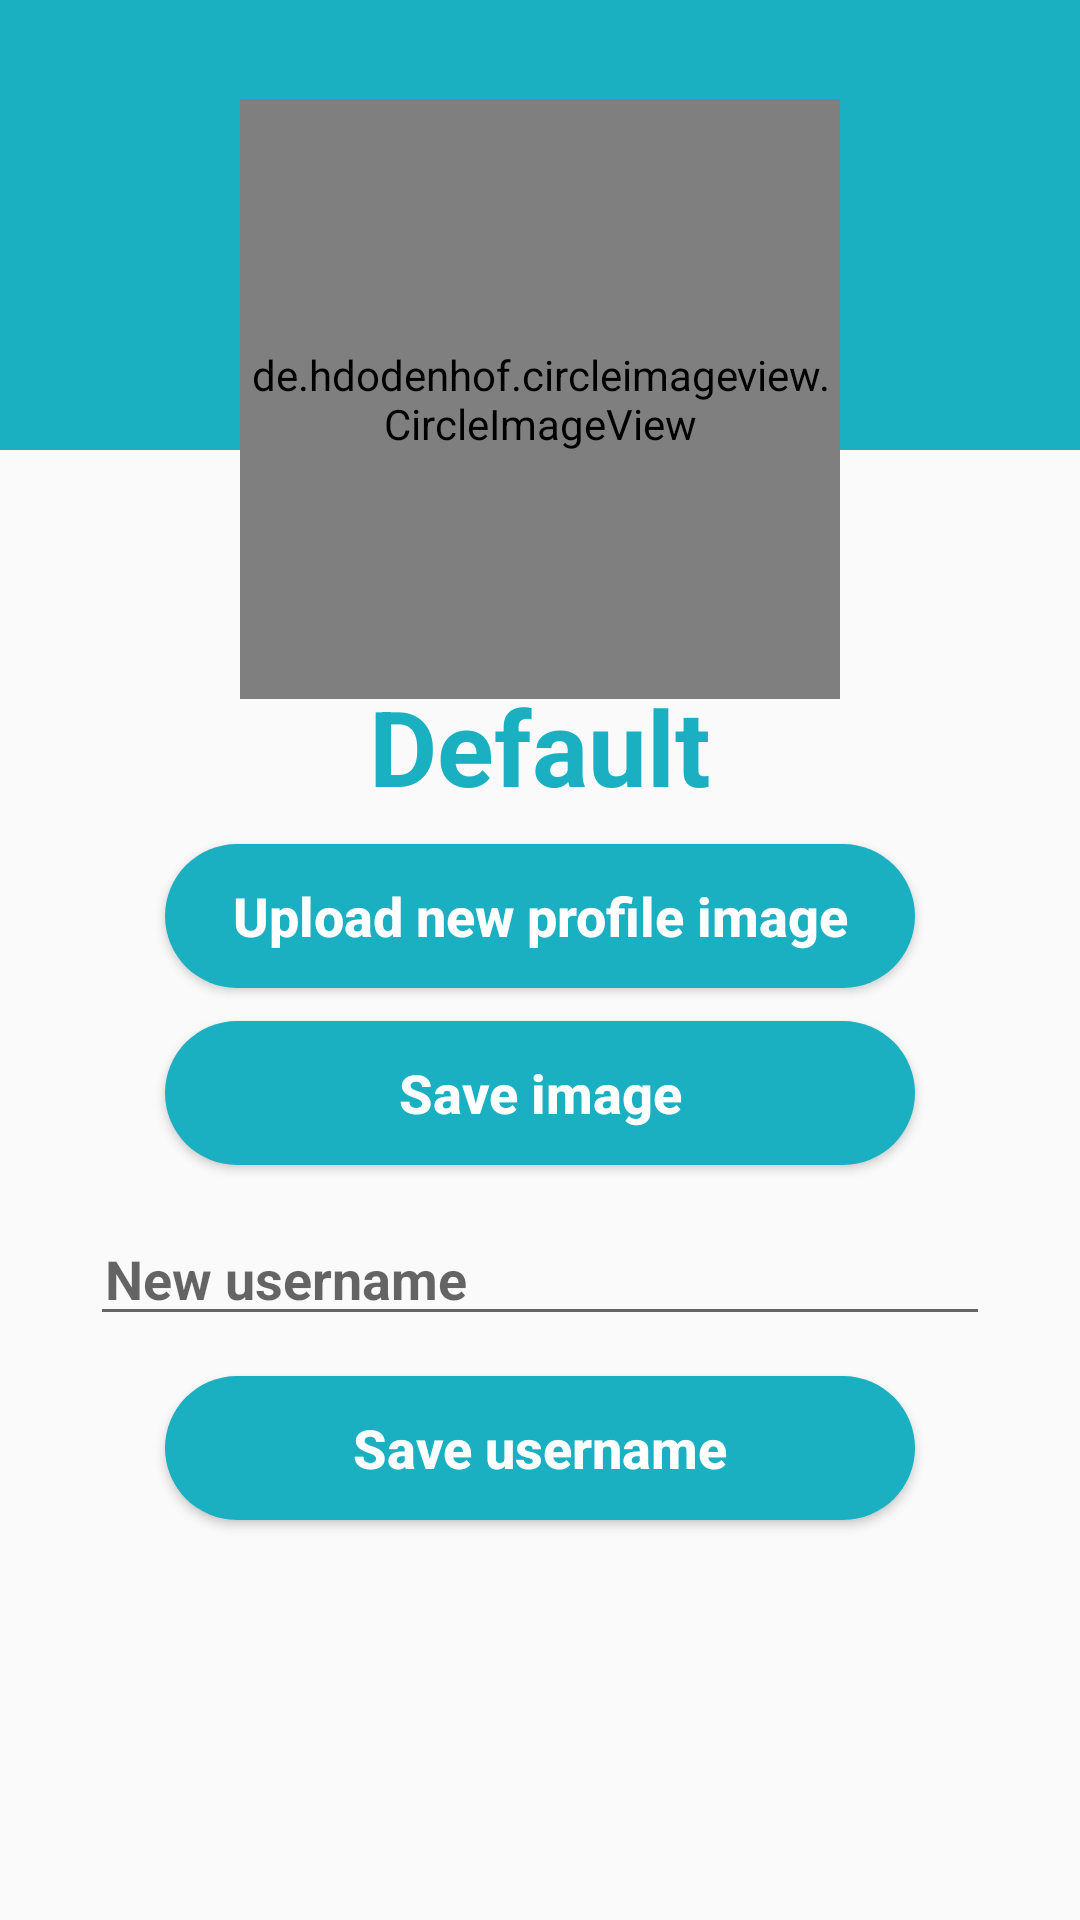

Produce the Android XML layout that renders to this screen, including the resource entries it uses.
<!-- AndroidManifest.xml: application theme AppTheme -->
<!-- res/layout/activity_profile_settings.xml -->
<?xml version="1.0" encoding="utf-8"?>
<androidx.constraintlayout.widget.ConstraintLayout xmlns:android="http://schemas.android.com/apk/res/android"
    xmlns:app="http://schemas.android.com/apk/res-auto"
    xmlns:tools="http://schemas.android.com/tools"
    android:layout_width="match_parent"
    android:layout_height="match_parent"
    tools:context=".activities.ProfileSettingsActivity">

    <RelativeLayout
        android:layout_width="match_parent"
        android:layout_height="150dp"
        android:background="@color/colorPrimary"
        app:layout_constraintBottom_toBottomOf="parent"
        app:layout_constraintHorizontal_bias="1.0"
        app:layout_constraintLeft_toLeftOf="parent"
        app:layout_constraintRight_toRightOf="parent"
        app:layout_constraintTop_toTopOf="parent"
        app:layout_constraintVertical_bias="0.0"
        />

    <TextView
        android:id="@+id/usernameTextView"
        android:layout_width="wrap_content"
        android:layout_height="wrap_content"
        android:textStyle="bold"
        android:textSize="35sp"
        android:textColor="@color/colorPrimary"
        android:text="Default"
        app:layout_constraintBottom_toBottomOf="parent"
        app:layout_constraintHorizontal_bias="0.5"
        app:layout_constraintLeft_toLeftOf="parent"
        app:layout_constraintRight_toRightOf="parent"
        app:layout_constraintTop_toTopOf="parent"
        app:layout_constraintVertical_bias="0.38"/>

    <de.hdodenhof.circleimageview.CircleImageView
        android:id="@+id/profileImage"
        android:layout_width="200dp"
        android:layout_height="200dp"
        app:layout_constraintBottom_toBottomOf="parent"
        app:layout_constraintHorizontal_bias="0.5"
        app:layout_constraintLeft_toLeftOf="parent"
        app:layout_constraintRight_toRightOf="parent"
        app:layout_constraintTop_toTopOf="parent"
        app:layout_constraintVertical_bias="0.075"/>

    <Button
        android:id="@+id/uploadNewButton"
        android:layout_width="250dp"
        android:layout_height="wrap_content"
        app:layout_constraintBottom_toBottomOf="parent"
        app:layout_constraintHorizontal_bias="0.5"
        app:layout_constraintLeft_toLeftOf="parent"
        app:layout_constraintRight_toRightOf="parent"
        app:layout_constraintTop_toTopOf="parent"
        app:layout_constraintVertical_bias="0.475"
        android:text="Upload new profile image"
        android:textAllCaps="false"
        android:background="@drawable/button2"
        android:textColor="@color/white"
        android:textSize="18sp"
        android:padding="10dp"
        android:textStyle="bold"/>

    <Button
        android:id="@+id/submitButton"
        android:layout_width="250dp"
        android:layout_height="wrap_content"
        app:layout_constraintBottom_toBottomOf="parent"
        app:layout_constraintHorizontal_bias="0.5"
        app:layout_constraintLeft_toLeftOf="parent"
        app:layout_constraintRight_toRightOf="parent"
        app:layout_constraintTop_toTopOf="parent"
        app:layout_constraintVertical_bias="0.575"
        android:text="Save image"
        android:textAllCaps="false"
        android:background="@drawable/button2"
        android:textColor="@color/white"
        android:textSize="18sp"
        android:padding="10dp"
        android:textStyle="bold"/>

    <EditText
        android:id="@+id/newUsername"
        android:layout_width="300dp"
        android:layout_height="wrap_content"
        app:layout_constraintBottom_toBottomOf="parent"
        app:layout_constraintHorizontal_bias="0.5"
        app:layout_constraintLeft_toLeftOf="parent"
        app:layout_constraintRight_toRightOf="parent"
        app:layout_constraintTop_toTopOf="parent"
        android:hint="New username"
        android:textStyle="bold"
        android:textColor="@android:color/black"
        android:paddingHorizontal="5dp"
        app:layout_constraintVertical_bias="0.675"/>

    <Button
        android:id="@+id/submitUname"
        android:layout_width="250dp"
        android:layout_height="wrap_content"
        app:layout_constraintBottom_toBottomOf="parent"
        app:layout_constraintHorizontal_bias="0.5"
        app:layout_constraintLeft_toLeftOf="parent"
        app:layout_constraintRight_toRightOf="parent"
        app:layout_constraintTop_toTopOf="parent"
        app:layout_constraintVertical_bias="0.775"
        android:text="Save username"
        android:textAllCaps="false"
        android:background="@drawable/button2"
        android:textColor="@color/white"
        android:textSize="18sp"
        android:padding="10dp"
        android:textStyle="bold"/>

</androidx.constraintlayout.widget.ConstraintLayout>
<!-- resources referenced by this layout -->
<resources>
  <color name="colorPrimary">#1AB0C1</color>
  <color name="white">#FFF</color>
  <!-- drawable button2 (drawable) -->
  <?xml version="1.0" encoding="utf-8"?>
  <shape xmlns:android="http://schemas.android.com/apk/res/android"
      android:shape="rectangle">
      <gradient
          android:startColor="@color/colorPrimary"
          android:endColor="@color/colorPrimary"
          android:type="linear"/>
  
      <corners
          android:radius="50dp"
          android:bottomRightRadius="70dp"
          android:bottomLeftRadius="70dp"
          android:topLeftRadius="70dp"
          android:topRightRadius="70dp"/>
  </shape>
  <style name="AppTheme" parent="Theme.AppCompat.Light.DarkActionBar">
          
          <item name="colorPrimary">@color/colorPrimary</item>
          <item name="colorPrimaryDark">@color/colorPrimaryDark</item>
          <item name="colorAccent">@color/colorAccent</item>
      </style>
  <color name="colorPrimaryDark">#1AB0C1</color>
  <color name="colorAccent">#19818E</color>
</resources>
